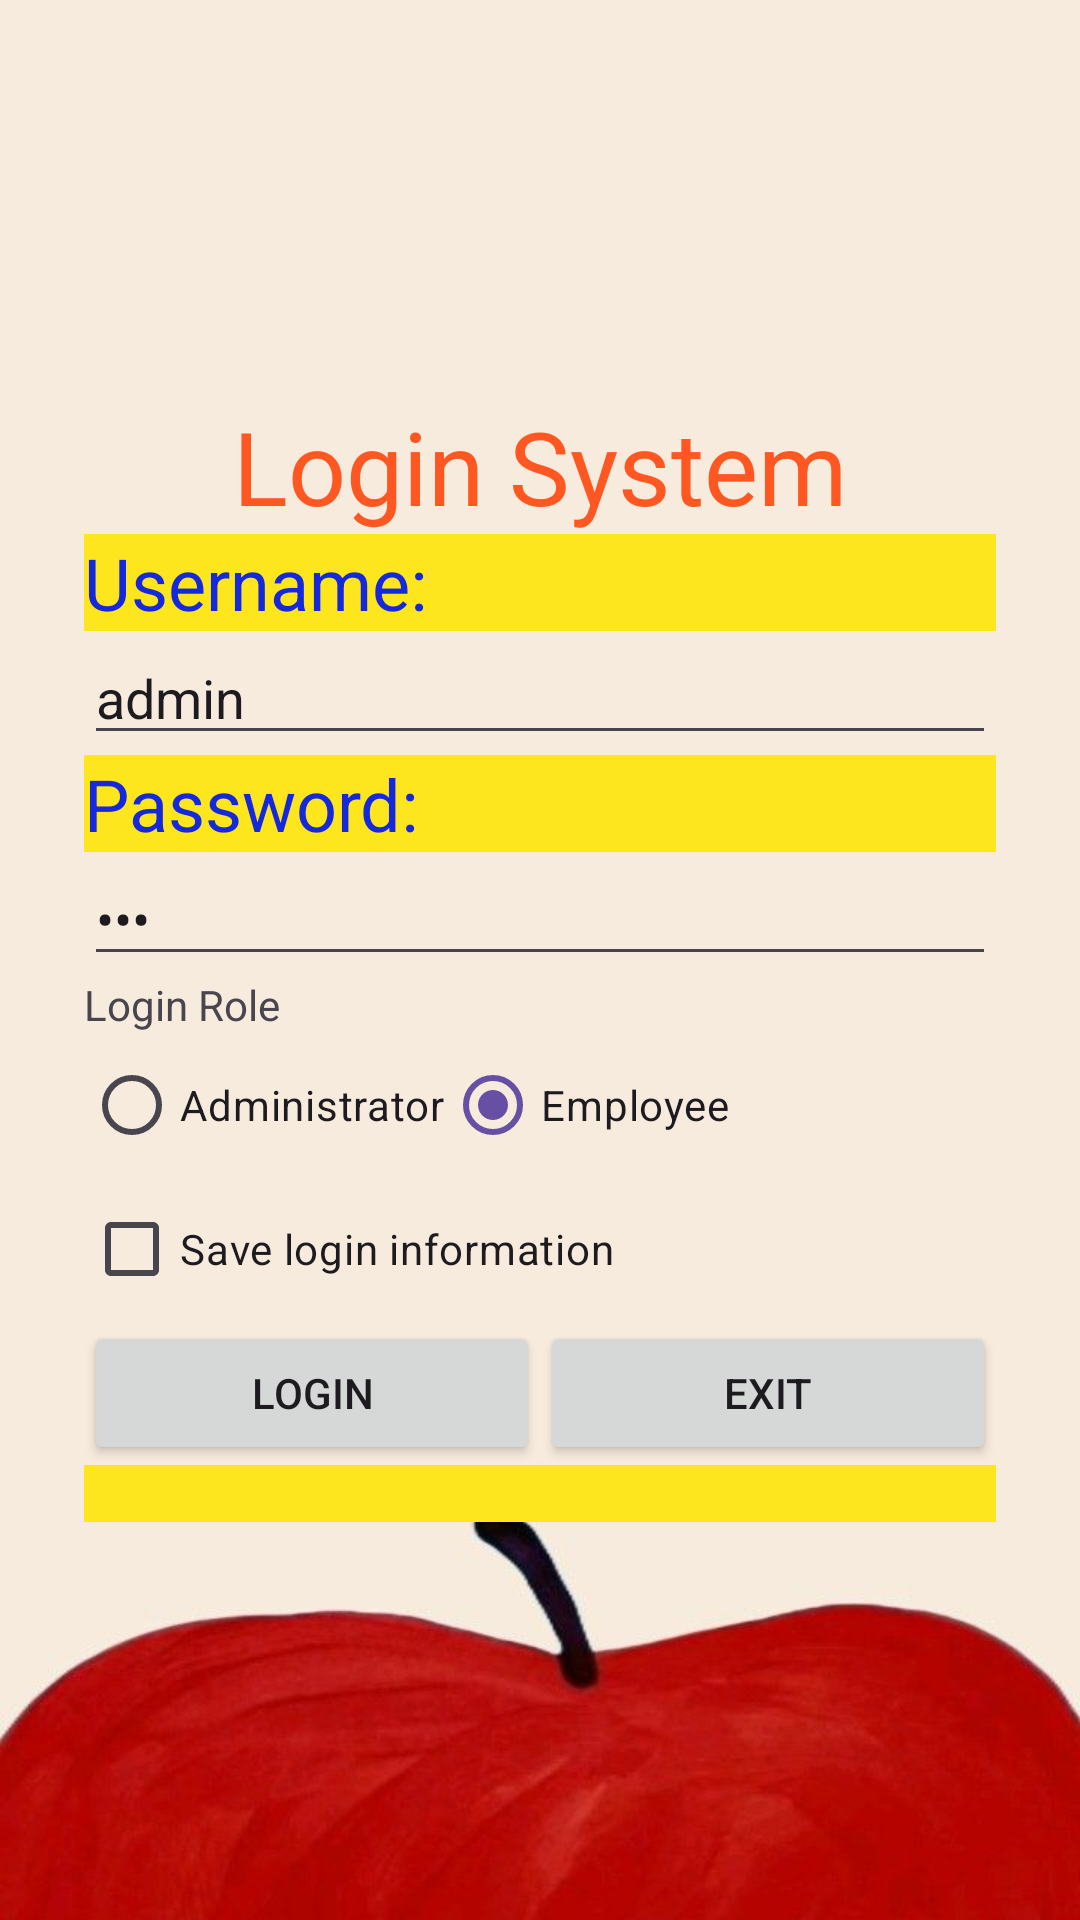

Reconstruct the res/layout file that produces this screen, plus the resources it refers to.
<!-- AndroidManifest.xml: application theme Theme.K234112EApp -->
<!-- res/layout/activity_login.xml -->
<?xml version="1.0" encoding="utf-8"?>
<LinearLayout xmlns:android="http://schemas.android.com/apk/res/android"
    xmlns:app="http://schemas.android.com/apk/res-auto"
    xmlns:tools="http://schemas.android.com/tools"
    android:id="@+id/main"
    android:layout_width="match_parent"
    android:layout_height="match_parent"
    android:background="@drawable/bg_apple"
    android:gravity="center"
    android:orientation="vertical"
    android:padding="28dp"
    tools:context=".LoginActivity">

    <TextView
        android:id="@+id/textView3"
        android:layout_width="match_parent"
        android:layout_height="wrap_content"
        android:text="@string/str_login_system"
        android:textAlignment="center"
        android:textColor="#FF5722"
        android:textSize="34sp" />

    <TextView
        android:id="@+id/textView4"
        android:layout_width="match_parent"
        android:layout_height="wrap_content"
        android:background="@color/yellow"
        android:text="@string/str_username"
        android:textColor="@color/blue"
        android:textSize="24sp" />

    <EditText
        android:id="@+id/edtUserName"
        android:layout_width="match_parent"
        android:layout_height="wrap_content"
        android:autofillHints="username"
        android:ems="10"
        android:hint="@string/str_hint_username"
        android:inputType="text"
        android:text="@string/str_default_username" />

    <TextView
        android:id="@+id/textView5"
        android:layout_width="match_parent"
        android:layout_height="wrap_content"
        android:background="@color/yellow"
        android:text="@string/str_password"
        android:textColor="@color/blue"
        android:textSize="24sp" />

    <EditText
        android:id="@+id/edtPassword"
        android:layout_width="match_parent"
        android:layout_height="wrap_content"
        android:autofillHints="password"
        android:ems="10"
        android:hint="@string/str_hint_password"
        android:inputType="textPassword"
        android:text="@string/str_default_password" />

    <TextView
        android:id="@+id/textView6"
        android:layout_width="match_parent"
        android:layout_height="wrap_content"
        android:text="@string/str_login_role" />

    <RadioGroup
        android:id="@+id/radGroupRole"
        android:layout_width="match_parent"
        android:layout_height="wrap_content"
        android:orientation="horizontal">

        <RadioButton
            android:id="@+id/radAdmin"
            android:layout_width="wrap_content"
            android:layout_height="wrap_content"
            android:text="@string/str_role_admin" />

        <RadioButton
            android:id="@+id/radEmployee"
            android:layout_width="wrap_content"
            android:layout_height="wrap_content"
            android:checked="true"
            android:text="@string/str_role_employee" />
    </RadioGroup>

    <CheckBox
        android:id="@+id/chkSaveLogin"
        android:layout_width="match_parent"
        android:layout_height="wrap_content"
        android:text="@string/str_save_login_infor" />

    <LinearLayout
        android:layout_width="match_parent"
        android:layout_height="wrap_content"
        android:orientation="horizontal">

        <Button
            android:id="@+id/btnLogin"
            android:layout_width="wrap_content"
            android:layout_height="wrap_content"
            android:layout_weight="1"
            android:onClick="loginSystem"
            android:text="@string/str_login" />

        <Button
            android:id="@+id/btnExit"
            android:layout_width="wrap_content"
            android:layout_height="wrap_content"
            android:layout_weight="1"
            android:onClick="exitSystem"
            android:text="@string/str_exit" />
    </LinearLayout>

    <TextView
        android:id="@+id/txtMessage"
        android:layout_width="match_parent"
        android:layout_height="wrap_content"
        android:background="@color/yellow" />
</LinearLayout>
<!-- resources referenced by this layout -->
<resources>
  <color name="blue">#1428DE</color>
  <color name="yellow">#FDE61E</color>
  <!-- drawable bg_apple: jpg bitmap (drawable, 19398 bytes) -->
  <string name="str_default_password">123</string>
  <string name="str_default_username">admin</string>
  <string name="str_exit">Exit</string>
  <string name="str_hint_password">Enter your Password</string>
  <string name="str_hint_username">Enter your User name</string>
  <string name="str_login">Login</string>
  <string name="str_login_role">Login Role</string>
  <string name="str_login_system">Login System</string>
  <string name="str_password">Password:</string>
  <string name="str_role_admin">Administrator</string>
  <string name="str_role_employee">Employee</string>
  <string name="str_save_login_infor">Save login information</string>
  <string name="str_username">Username:</string>
  <style name="Theme.K234112EApp" parent="Base.Theme.K234112EApp" />
  <style name="Base.Theme.K234112EApp" parent="Theme.Material3.DayNight.NoActionBar">
          
          
      </style>
</resources>
